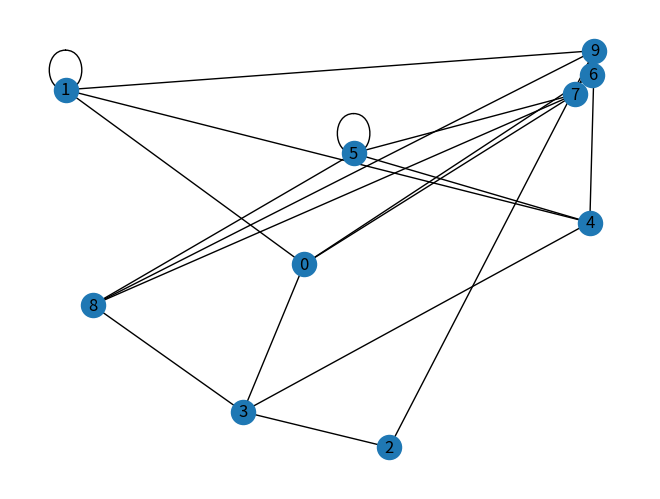

This chart was generated by the following Python code:
"""
Christopher Klocke
Assignment #5
Submitted: November 8th, 2018

1) A function to create a random graph. This function will take a single parameter for the number
of nodes in the graph, and will return a NetworkX undirected graph object.

2) A function that implements a depth-first search of a graph. This function will take two
parameters: a NetworkX graph object and the node at which to start the search. It will return a
list of node names in the order they were visited. (Hint: use a stack to implement this algorithm)

3) A function that implements a breadth-first search of a graph. This function will take two
parameters: a NetworkX graph object and the node at which to start the search. It will return a
list of node names in the order they were visited. (Hint: use a queue to implement this
algorithm)

"""

## import statements
import sys
import networkx as nx
import matplotlib.pyplot as plt
import random

## function / class definitions
def random_graph(nnodes):
    DG = nx.Graph()     ## creates a NetworkX undirected graph object

    nodes = range(nnodes)
    DG.add_nodes_from(nodes)    ##  adds # of nodes requested by function argument

    links = []
    random.seed(15)
    for i in nodes:
        for j in nodes:
            roll = random.randint(0, 4) ## gives each combination of nodes a 1 in 4 chance of sharing an edge
            if (roll == 0):             ## (actually higher than 1 in 4 -- both directions)
                links.append((i, j))

    DG.add_edges_from(links)    ## add edges to connect nodes

    nx.draw_random(DG, with_labels=True)  ## draw graph
    plt.draw()

    namenodes = {}

    for item in nodes:
        namenodes[item] = {'node number' : str(item)}

    nx.set_node_attributes(DG, namenodes)   ## set node names

    return DG   ## returns a NetworkX undirected graph object

def depth_search(graph, start):

    nodenum = start ## starts at node requested by function argument
    covered = []    ## will hold searched nodes in order
    covered.append(nodenum) ## add first node to searched nodes

    def new_adjacent(site, check):  ## takes node as input and returns list of adjacent nodes that have not yet been searched
        adjacent = [x for x in nx.all_neighbors(graph, site) if x not in check]
        return adjacent

    look = []   ## look is a stack
    look.append(nodenum)

    while look != []:   ## while stack is not empty

        last = look[(len(look) - 1)]    ## look at last element
        if last not in covered:         ## add to searched items if not there already
            covered.append(last)

        if new_adjacent(last, covered) != []:   ## if element on top of stack has new neighbors:
            look.append(new_adjacent(last, covered)[0])     ##  add the first new neighbor to top of stack

        else:
            look.pop()  ## if no new neighbors (reached end of depth), go up a level / remove last element from stack

    return covered  ## returns searched nodes, in order

def breadth_search(graph, start):
    nodenum = start     ## starts at node requested by function argument

    covered = []
    covered.append(nodenum)

    def new_adjacent(site, check):
        adjacent = [x for x in nx.all_neighbors(graph, site) if x not in check]
        check.extend(adjacent)
        return adjacent

    tier1 = new_adjacent(nodenum, covered)

    def next_tier(previous):    ## this function will take a list of nodes as input
        level = []
        for node in previous:   ## the list of nodes
            level.extend(new_adjacent(node, covered))
        return level

    objects = tier1

    go = True
    while go == True:

        objects = next_tier(objects)

        if objects == []:
            go = False

    return covered

## main function definition
def main():
    graph = random_graph(10)
    plt.show()

    print(depth_search(graph, 0))
    print(breadth_search(graph, 0))

## run main function
if __name__ == "__main__":
    main()
